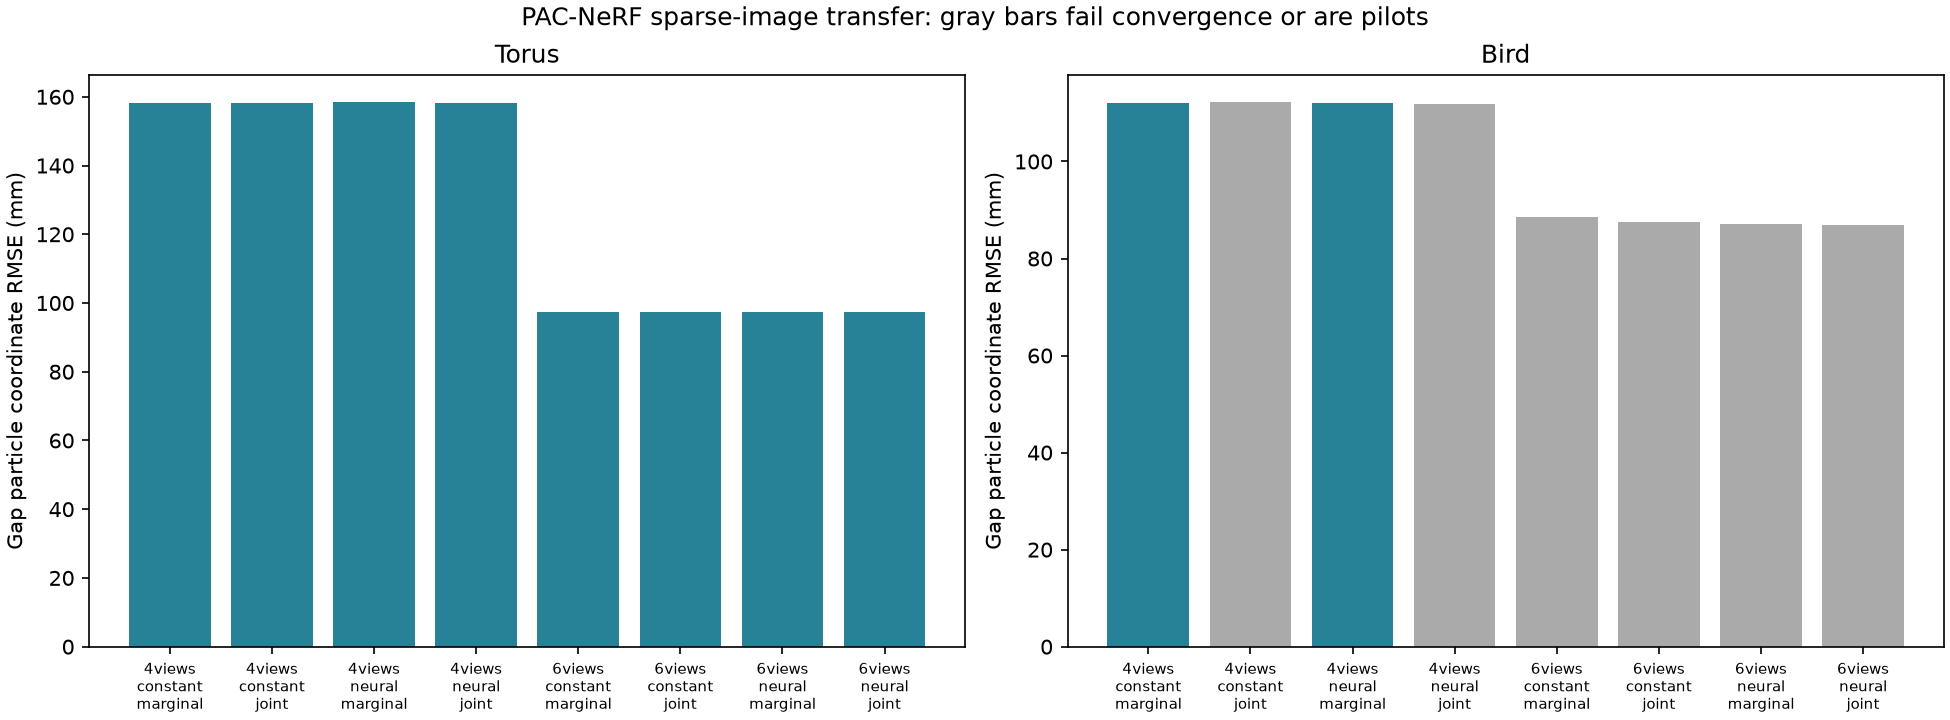

Source data for this figure (header and first rows):
case, attempt_status, saved_retained_draws_per_chain, valid_for_ranking, gap_rmse_mm, oracle_subspace_gap_rmse_mm, heldout_psnr_db, background_difference_region_psnr_db, coverage90, width_mm, worst_rhat, minimum_bulk_ess, minimum_tail_ess, seconds
torus__4views__constant__marginal, finite_checks_pass, 8000, True, 158.1, 18.36, 24.35, 15.29, 0.1241, 44.79, 1.003, 1187, 660.1, 2046
torus__4views__constant__joint, finite_checks_pass, 4000, True, 158.2, 18.36, 24.36, 15.29, 0.122, 44.46, 1.007, 552.6, 801.2, 9331
torus__4views__neural__marginal, finite_checks_pass, 4000, True, 158.4, 18.36, 24.36, 15.29, 0.1246, 44.9, 1.005, 599.9, 685.9, 9764
torus__4views__neural__joint, finite_checks_pass, 4000, True, 158.2, 18.36, 24.36, 15.3, 0.1259, 45.56, 1.008, 708, 902.1, 5945
torus__6views__constant__marginal, finite_checks_pass, 8000, True, 97.48, 14.87, 25.14, 15.72, 0.1745, 30.81, 1.002, 2650, 1038, 18007
torus__6views__constant__joint, finite_checks_pass, 4000, True, 97.44, 14.87, 25.14, 15.72, 0.1803, 30.86, 1.004, 1359, 410.4, 13240
torus__6views__neural__marginal, finite_checks_pass, 2000, True, 97.51, 14.87, 25.15, 15.72, 0.1784, 31.06, 1.007, 1253, 466.5, 5725
torus__6views__neural__joint, finite_checks_pass, 2000, True, 97.4, 14.87, 25.15, 15.72, 0.1764, 30.71, 1.007, 949.8, 445.3, 7470
bird__4views__constant__marginal, finite_checks_pass, 8000, True, 112.1, 11.91, 27.15, 16.41, 0.5035, 51.67, 1.002, 1656, 898.3, 16723
bird__4views__constant__joint, finite_checks_failed, 8000, False, 112.2, 11.91, 27.15, 16.41, 0.5091, 52.23, 1.025, 187.5, 53.93, 522.7
bird__4views__neural__marginal, finite_checks_pass, 4000, True, 112.1, 11.91, 27.15, 16.41, 0.4931, 51.38, 1.006, 1003, 805, 12385
bird__4views__neural__joint, finite_checks_failed, 8000, False, 111.9, 11.91, 27.14, 16.41, 0.5048, 53.13, 1.123, 20.91, 10.57, 2653
bird__6views__constant__marginal, finite_checks_failed, 8000, False, 88.48, 10.65, 27.13, 16.88, 0.05859, 36.69, 1.107, 24.09, 21.21, 15605
bird__6views__constant__joint, finite_checks_failed, 8000, False, 87.52, 10.65, 27.13, 16.81, 0.08203, 52.03, 1.238, 11.91, 24.09, 1486
bird__6views__neural__marginal, finite_checks_failed, 8000, False, 87.09, 10.65, 27.12, 16.74, 0.1517, 78.55, 1.246, 11.86, 26.53, 12947
bird__6views__neural__joint, finite_checks_failed, 8000, False, 86.81, 10.65, 27.11, 16.67, 0.1549, 81.2, 1.27, 11, 20.45, 3019
